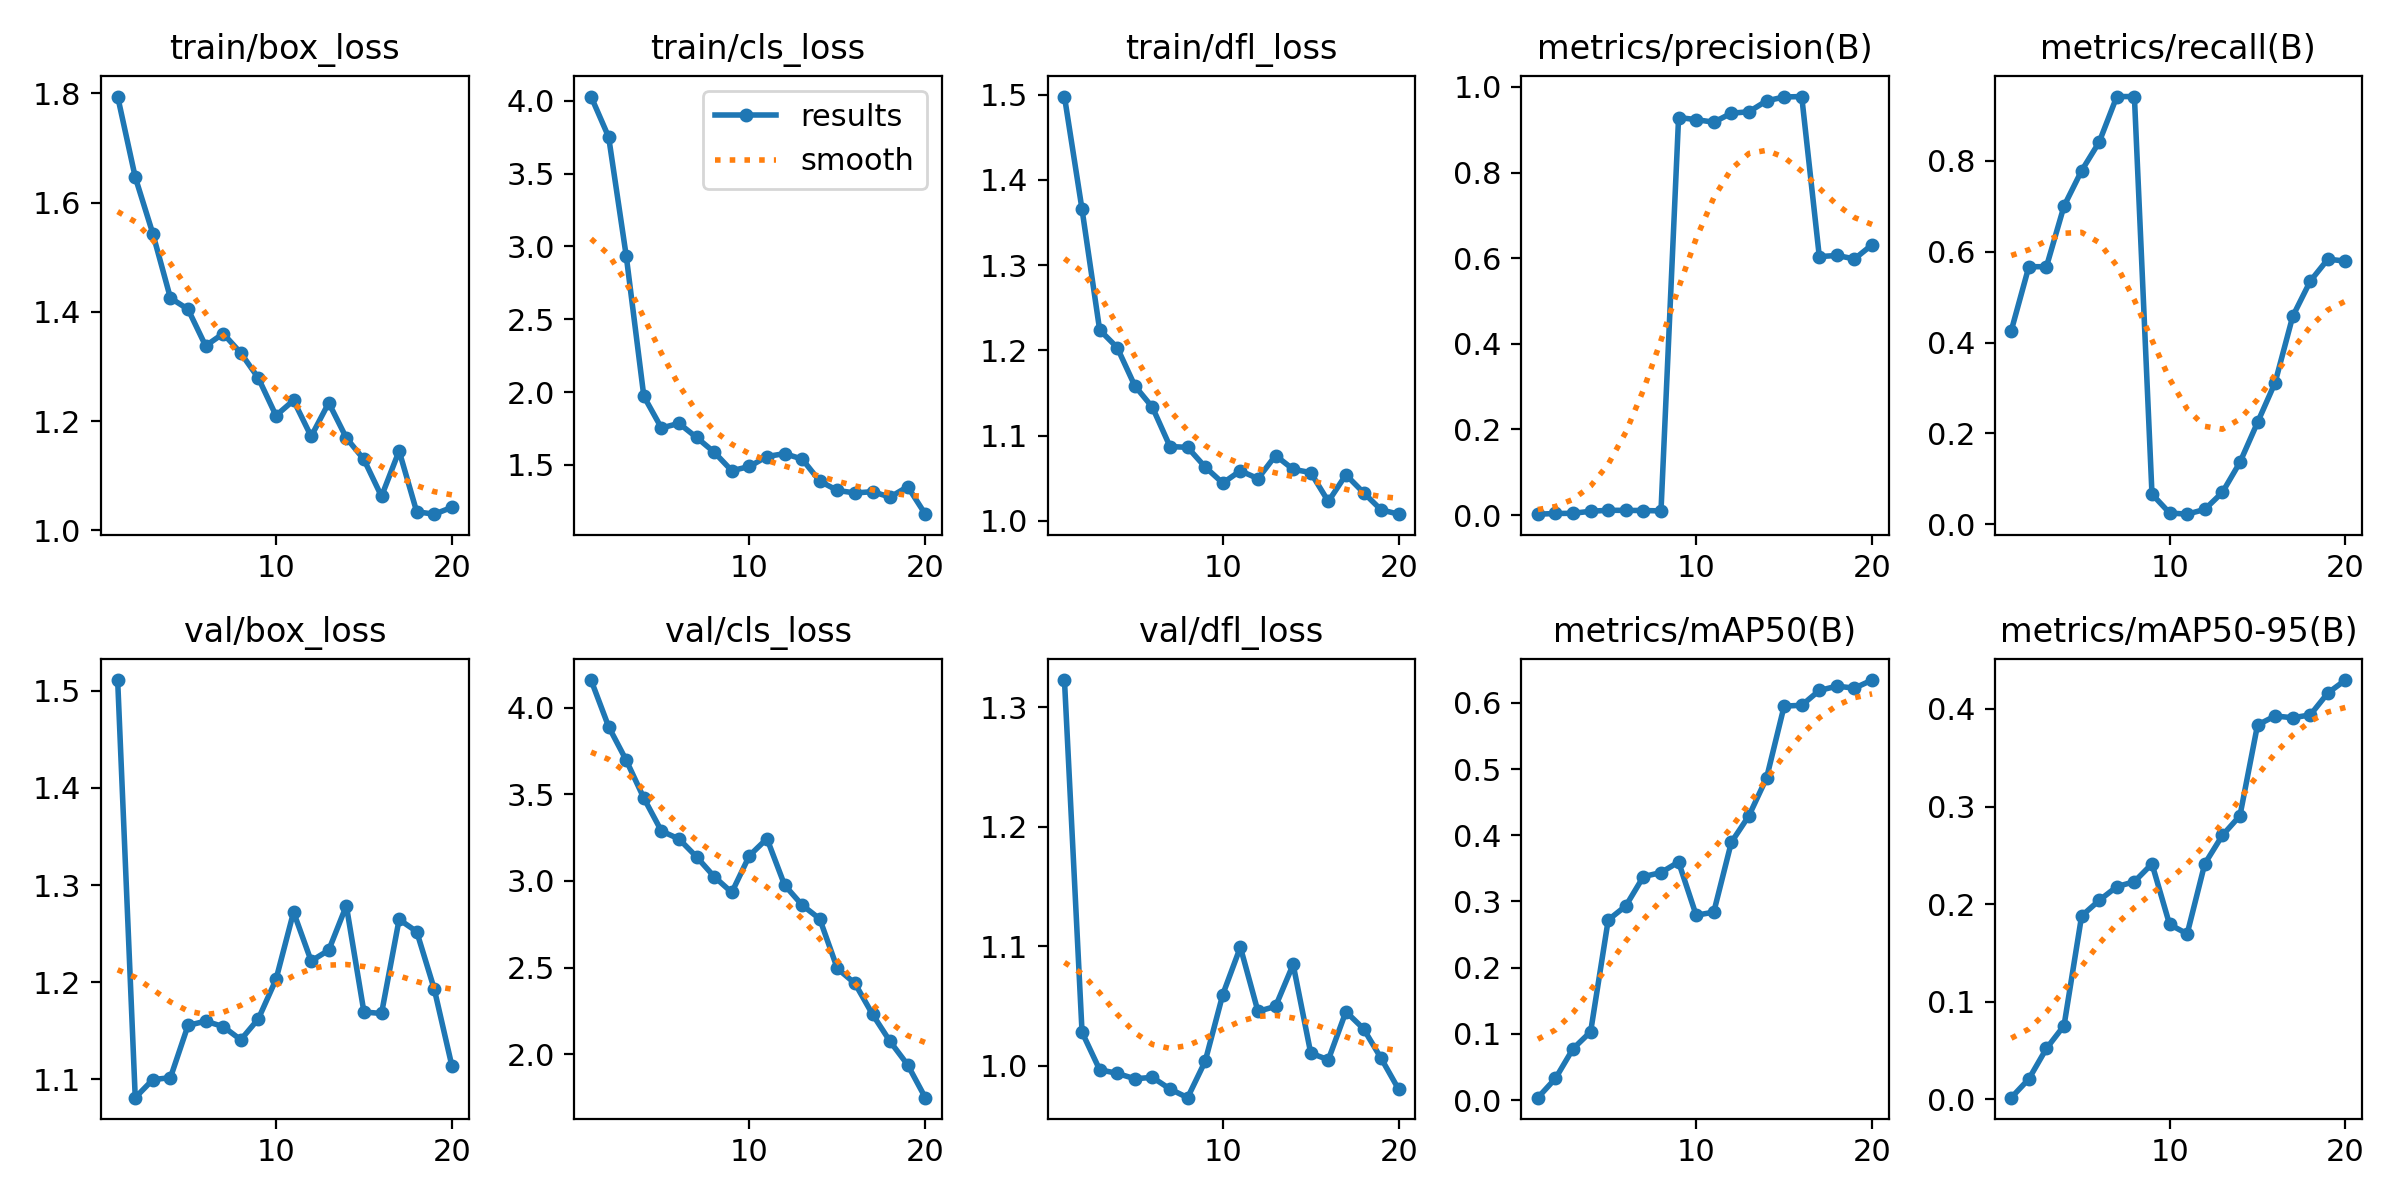

The file beside this chart, header and first rows:
epoch, train/box_loss, train/cls_loss, train/dfl_loss, metrics/precision(B), metrics/recall(B), metrics/mAP50(B), metrics/mAP50-95(B), val/box_loss, val/cls_loss, val/dfl_loss, lr/pg0, lr/pg1, lr/pg2
1, 1.794, 4.029, 1.498, 0.00198, 0.4259, 0.00367, 0.00182, 1.511, 4.159, 1.323, 5.716e-05, 5.716e-05, 5.716e-05
2, 1.647, 3.751, 1.365, 0.00357, 0.5667, 0.03269, 0.02099, 1.081, 3.89, 1.028, 0.0001222, 0.0001222, 0.0001222
3, 1.543, 2.934, 1.224, 0.00401, 0.5667, 0.07759, 0.05223, 1.1, 3.696, 0.9967, 0.0001802, 0.0001802, 0.0001802
4, 1.425, 1.971, 1.203, 0.00882, 0.7, 0.1032, 0.0756, 1.102, 3.478, 0.9936, 0.0002312, 0.0002312, 0.0002312
5, 1.405, 1.754, 1.158, 0.01106, 0.7778, 0.2721, 0.188, 1.155, 3.288, 0.9891, 0.000275, 0.000275, 0.000275
6, 1.338, 1.785, 1.133, 0.01087, 0.8407, 0.2933, 0.2039, 1.16, 3.242, 0.9903, 0.0003118, 0.0003118, 0.0003118
7, 1.36, 1.688, 1.087, 0.01046, 0.9407, 0.3376, 0.218, 1.154, 3.139, 0.9806, 0.0003416, 0.0003416, 0.0003416
8, 1.325, 1.587, 1.086, 0.0097, 0.9407, 0.3437, 0.2231, 1.141, 3.025, 0.9733, 0.0003642, 0.0003642, 0.0003642
9, 1.279, 1.46, 1.063, 0.9285, 0.06667, 0.3597, 0.2414, 1.162, 2.934, 1.004, 0.0003798, 0.0003798, 0.0003798
10, 1.21, 1.489, 1.044, 0.9236, 0.02529, 0.2792, 0.1793, 1.203, 3.146, 1.06, 0.0003883, 0.0003883, 0.0003883
11, 1.238, 1.558, 1.059, 0.9175, 0.0226, 0.284, 0.1697, 1.272, 3.244, 1.099, 0.0003897, 0.0003897, 0.0003897
12, 1.172, 1.578, 1.05, 0.9385, 0.03308, 0.3895, 0.2414, 1.222, 2.976, 1.046, 0.000384, 0.000384, 0.000384
13, 1.234, 1.54, 1.077, 0.9419, 0.0704, 0.4296, 0.2705, 1.233, 2.861, 1.05, 0.0003713, 0.0003713, 0.0003713
14, 1.169, 1.389, 1.06, 0.9674, 0.1366, 0.4864, 0.2907, 1.279, 2.781, 1.085, 0.0003515, 0.0003515, 0.0003515
15, 1.13, 1.325, 1.057, 0.9765, 0.2242, 0.5951, 0.3836, 1.169, 2.495, 1.011, 0.0003246, 0.0003246, 0.0003246
16, 1.062, 1.307, 1.023, 0.9775, 0.312, 0.5964, 0.3928, 1.168, 2.409, 1.005, 0.0002907, 0.0002907, 0.0002907
17, 1.146, 1.316, 1.054, 0.6036, 0.4575, 0.6188, 0.391, 1.265, 2.231, 1.045, 0.0002497, 0.0002497, 0.0002497
18, 1.034, 1.279, 1.033, 0.6062, 0.5351, 0.6252, 0.3939, 1.252, 2.074, 1.031, 0.0002016, 0.0002016, 0.0002016
19, 1.03, 1.351, 1.013, 0.5982, 0.5833, 0.6223, 0.4164, 1.193, 1.939, 1.006, 0.0001464, 0.0001464, 0.0001464
20, 1.042, 1.162, 1.008, 0.6313, 0.5789, 0.6345, 0.4296, 1.114, 1.749, 0.9802, 8.4175e-05, 8.4175e-05, 8.4175e-05
